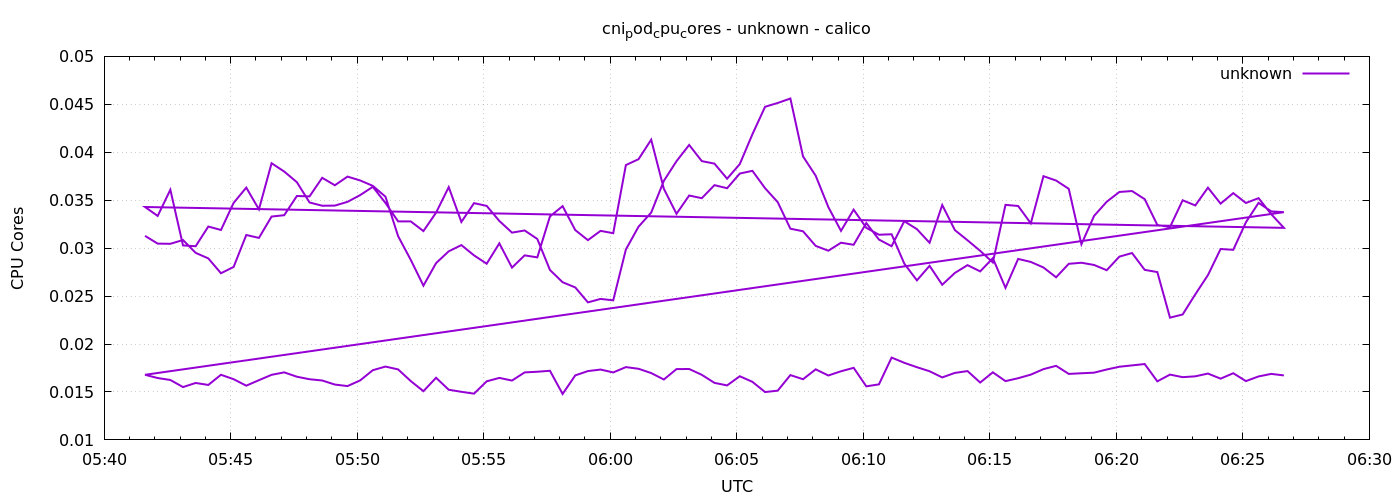

The data file committed next to this chart (first rows):
1778564497	0.03127997773700826
1778564527	0.03047
1778564557	0.03045
1778564587	0.03085
1778564617	0.02951
1778564647	0.02893
1778564677	0.02738
1778564707	0.02804
1778564737	0.03137
1778564767	0.03107
1778564797	0.03329
1778564827	0.03344
1778564857	0.03544
1778564887	0.0354
1778564917	0.03734
1778564947	0.03656
1778564977	0.03746
1778565007	0.03706
1778565037	0.03649
1778565067	0.03537
1778565097	0.03125
1778565127	0.02878
1778565157	0.02609
1778565187	0.02844
1778565217	0.02967
1778565247	0.03032
1778565277	0.02924
1778565307	0.02838
1778565337	0.0305
1778565367	0.02797
1778565397	0.02925
1778565427	0.02904
1778565457	0.03331
1778565487	0.03438
1778565517	0.03188
1778565547	0.03083
1778565577	0.0318
1778565607	0.03156
1778565637	0.03866
1778565667	0.03928
1778565697	0.04131
1778565727	0.03619
1778565757	0.03358
1778565787	0.03549
1778565817	0.03521
1778565847	0.03657
1778565877	0.03625
1778565907	0.03778
1778565937	0.03806
1778565967	0.03625
1778565997	0.0348
1778566027	0.03203
1778566057	0.03176
1778566087	0.03023
1778566117	0.02973
1778566147	0.03056
1778566177	0.03035
1778566207	0.03262
1778566237	0.03089
1778566267	0.0302
1778566297	0.03281
... 212 more rows
